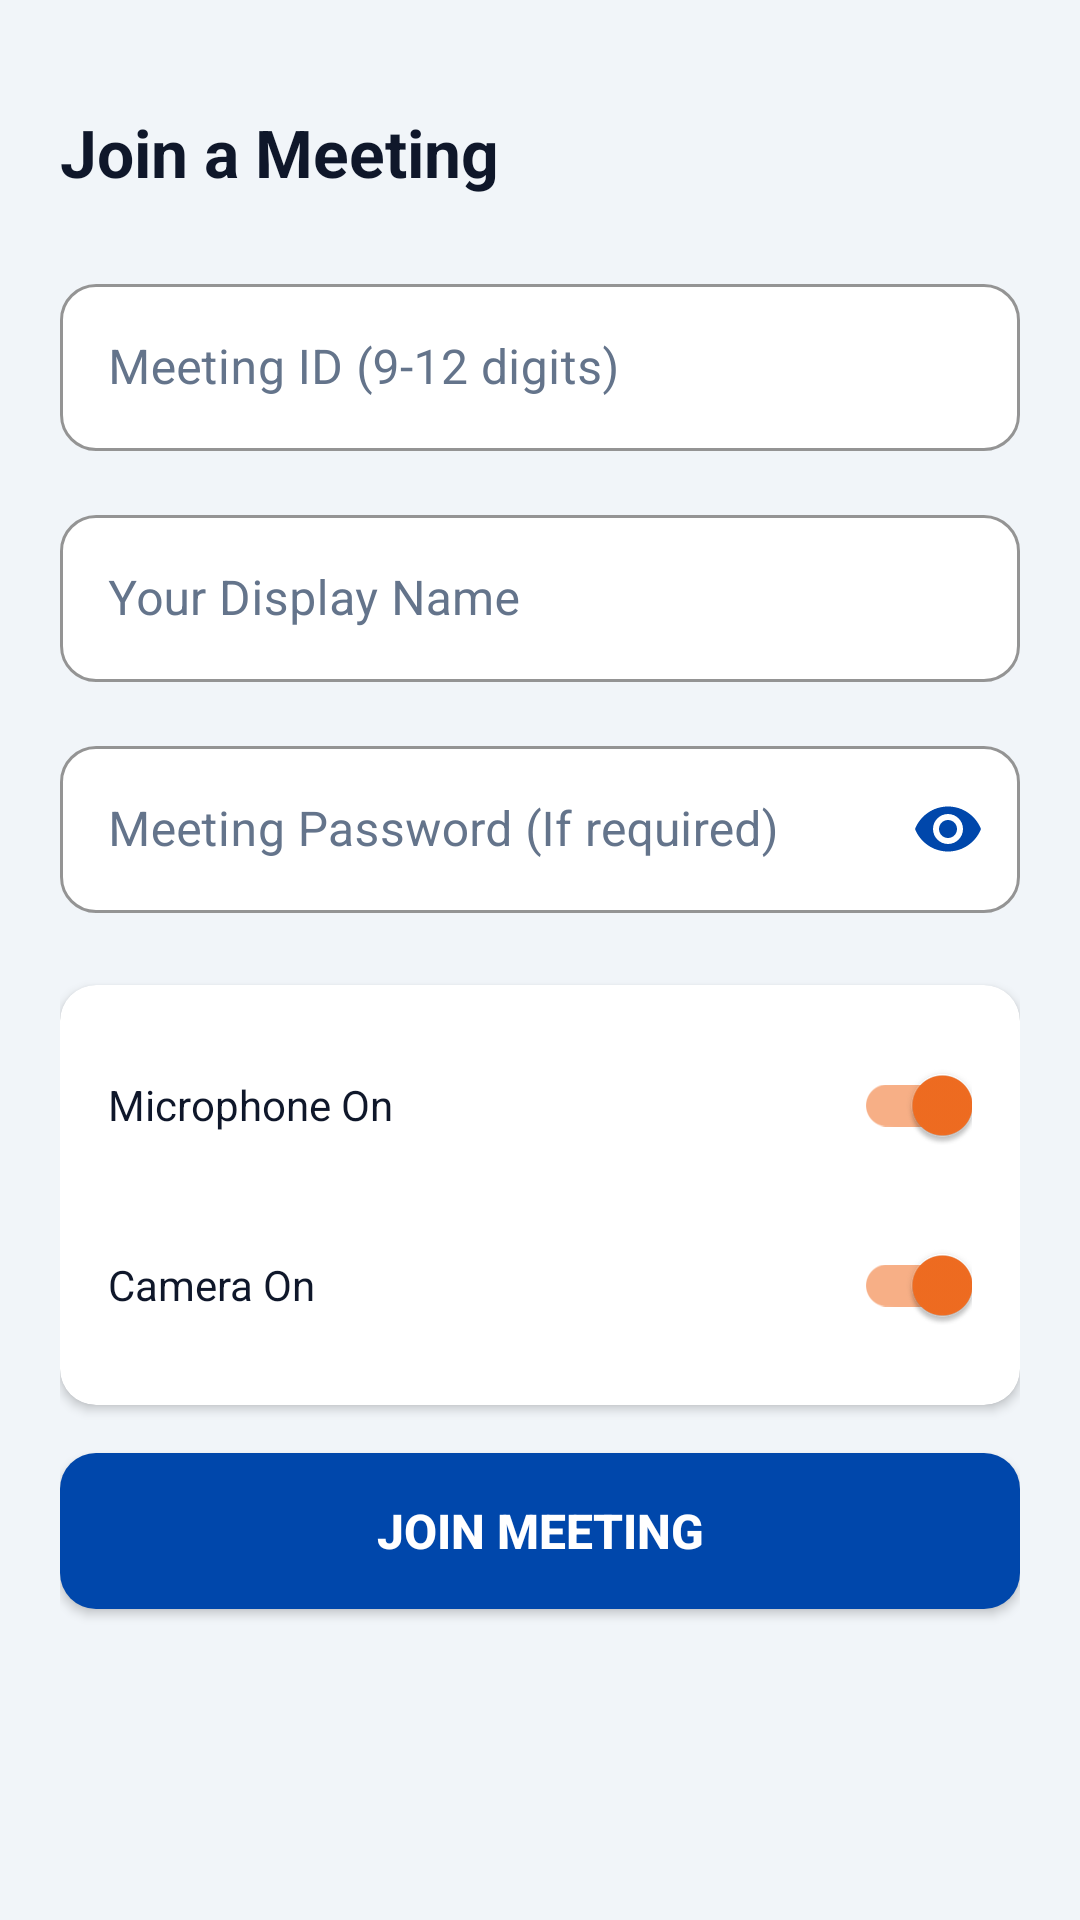

Reconstruct the res/layout file that produces this screen, plus the resources it refers to.
<!-- AndroidManifest.xml: application theme Theme.MeetWith -->
<!-- res/layout/activity_join_meeting.xml -->
<?xml version="1.0" encoding="utf-8"?>
<LinearLayout xmlns:android="http://schemas.android.com/apk/res/android"
    xmlns:app="http://schemas.android.com/apk/res-auto"
    android:layout_width="match_parent"
    android:layout_height="match_parent"
    android:orientation="vertical"
    android:background="@color/background"
    android:padding="20dp">

    <TextView
        android:layout_width="wrap_content"
        android:layout_height="wrap_content"
        android:text="Join a Meeting"
        android:textColor="@color/text_primary"
        android:textSize="22sp"
        android:textStyle="bold"
        android:layout_marginTop="16dp"
        android:layout_marginBottom="24dp" />

    <com.google.android.material.textfield.TextInputLayout
        style="@style/Widget.MaterialComponents.TextInputLayout.OutlinedBox"
        android:layout_width="match_parent"
        android:layout_height="wrap_content"
        android:hint="Meeting ID (9-12 digits)"
        app:boxBackgroundColor="@color/input_bg"
        app:boxStrokeColor="@color/primary"
        app:boxCornerRadiusTopStart="12dp"
        app:boxCornerRadiusTopEnd="12dp"
        app:boxCornerRadiusBottomStart="12dp"
        app:boxCornerRadiusBottomEnd="12dp"
        app:hintTextColor="@color/primary"
        android:textColorHint="@color/text_hint">

        <com.google.android.material.textfield.TextInputEditText
            android:id="@+id/etMeetingId"
            android:layout_width="match_parent"
            android:layout_height="wrap_content"
            android:inputType="number"
            android:textColor="@color/input_text"
            android:textColorHint="@color/text_hint"
            android:textSize="16sp" />
    </com.google.android.material.textfield.TextInputLayout>

    <com.google.android.material.textfield.TextInputLayout
        style="@style/Widget.MaterialComponents.TextInputLayout.OutlinedBox"
        android:layout_width="match_parent"
        android:layout_height="wrap_content"
        android:layout_marginTop="16dp"
        android:hint="Your Display Name"
        app:boxBackgroundColor="@color/input_bg"
        app:boxStrokeColor="@color/primary"
        app:boxCornerRadiusTopStart="12dp"
        app:boxCornerRadiusTopEnd="12dp"
        app:boxCornerRadiusBottomStart="12dp"
        app:boxCornerRadiusBottomEnd="12dp"
        app:hintTextColor="@color/primary"
        android:textColorHint="@color/text_hint">

        <com.google.android.material.textfield.TextInputEditText
            android:id="@+id/etJoinName"
            android:layout_width="match_parent"
            android:layout_height="wrap_content"
            android:textColor="@color/input_text"
            android:textColorHint="@color/text_hint"
            android:textSize="16sp" />
    </com.google.android.material.textfield.TextInputLayout>

    <com.google.android.material.textfield.TextInputLayout
        style="@style/Widget.MaterialComponents.TextInputLayout.OutlinedBox"
        android:layout_width="match_parent"
        android:layout_height="wrap_content"
        android:layout_marginTop="16dp"
        android:hint="Meeting Password (If required)"
        app:boxBackgroundColor="@color/input_bg"
        app:boxStrokeColor="@color/primary"
        app:boxCornerRadiusTopStart="12dp"
        app:boxCornerRadiusTopEnd="12dp"
        app:boxCornerRadiusBottomStart="12dp"
        app:boxCornerRadiusBottomEnd="12dp"
        app:hintTextColor="@color/primary"
        android:textColorHint="@color/text_hint"
        app:passwordToggleEnabled="true"
        app:passwordToggleTint="@color/primary">

        <com.google.android.material.textfield.TextInputEditText
            android:id="@+id/etJoinPassword"
            android:layout_width="match_parent"
            android:layout_height="wrap_content"
            android:inputType="textPassword"
            android:textColor="@color/input_text"
            android:textColorHint="@color/text_hint"
            android:textSize="16sp" />
    </com.google.android.material.textfield.TextInputLayout>

    <androidx.cardview.widget.CardView
        android:layout_width="match_parent"
        android:layout_height="wrap_content"
        android:layout_marginTop="24dp"
        app:cardCornerRadius="12dp"
        app:cardElevation="2dp"
        app:cardBackgroundColor="@color/card_background">

        <LinearLayout
            android:layout_width="match_parent"
            android:layout_height="wrap_content"
            android:orientation="vertical"
            android:padding="16dp">

            <com.google.android.material.switchmaterial.SwitchMaterial
                android:id="@+id/switchJoinAudio"
                android:layout_width="match_parent"
                android:layout_height="wrap_content"
                android:checked="true"
                android:text="Microphone On"
                android:textColor="@color/text_primary" />

            <com.google.android.material.switchmaterial.SwitchMaterial
                android:id="@+id/switchJoinVideo"
                android:layout_width="match_parent"
                android:layout_height="wrap_content"
                android:layout_marginTop="12dp"
                android:checked="true"
                android:text="Camera On"
                android:textColor="@color/text_primary" />
        </LinearLayout>
    </androidx.cardview.widget.CardView>

    <ProgressBar
        android:id="@+id/progressBar"
        android:layout_width="wrap_content"
        android:layout_height="wrap_content"
        android:layout_gravity="center_horizontal"
        android:layout_marginTop="16dp"
        android:indeterminateTint="@color/primary"
        android:visibility="gone" />

    <Button
        android:id="@+id/btnConfirmJoin"
        android:layout_width="match_parent"
        android:layout_height="52dp"
        android:layout_marginTop="16dp"
        android:background="@drawable/bg_button_blue"
        android:text="Join Meeting"
        android:textColor="@color/white"
        android:textSize="16sp"
        android:textStyle="bold" />
</LinearLayout>
<!-- resources referenced by this layout -->
<resources>
  <color name="background">#F1F5F9</color>
  <color name="card_background">#FFFFFF</color>
  <color name="input_bg">#FFFFFF</color>
  <color name="input_text">#0F172A</color>
  <color name="primary">#0047AB</color>
  <color name="text_hint">#64748B</color>
  <color name="text_primary">#0F172A</color>
  <color name="white">#FFFFFF</color>
  <!-- drawable bg_button_blue (drawable) -->
  ﻿<?xml version="1.0" encoding="utf-8"?>
  <shape xmlns:android="http://schemas.android.com/apk/res/android"
      android:shape="rectangle">
      <corners android:radius="12dp" />
      <solid android:color="@color/primary" />
  </shape>
  <style name="Theme.MeetWith" parent="Theme.MaterialComponents.Light.NoActionBar">
          <item name="colorPrimary">@color/primary</item>
          <item name="colorPrimaryVariant">@color/primary_dark</item>
          <item name="colorOnPrimary">@color/white</item>
          <item name="colorSecondary">@color/accent</item>
          <item name="colorSecondaryVariant">@color/accent</item>
          <item name="colorOnSecondary">@color/white</item>
          <item name="android:statusBarColor">@color/primary_dark</item>
          <item name="android:windowBackground">@color/background</item>
          
          
          <item name="android:textColor">@color/text_primary</item>
          <item name="android:textColorPrimary">@color/text_primary</item>
          <item name="android:textColorSecondary">@color/text_secondary</item>
          <item name="android:editTextColor">@color/input_text</item>
          <item name="android:textColorHint">@color/text_hint</item>
  
          
          <item name="textInputStyle">@style/Widget.MeetWith.TextInputLayout</item>
      </style>
  <color name="primary_dark">#002D6C</color>
  <color name="accent">#F26D21</color>
  <color name="text_secondary">#475569</color>
  <style name="Widget.MeetWith.TextInputLayout" parent="Widget.MaterialComponents.TextInputLayout.OutlinedBox">
          <item name="boxBackgroundColor">@color/input_bg</item>
          <item name="boxStrokeColor">@color/primary</item>
          <item name="boxStrokeWidth">1.5dp</item>
          <item name="boxCornerRadiusTopStart">12dp</item>
          <item name="boxCornerRadiusTopEnd">12dp</item>
          <item name="boxCornerRadiusBottomStart">12dp</item>
          <item name="boxCornerRadiusBottomEnd">12dp</item>
          <item name="hintTextColor">@color/primary</item>
          <item name="android:textColorHint">@color/text_hint</item>
      </style>
</resources>
